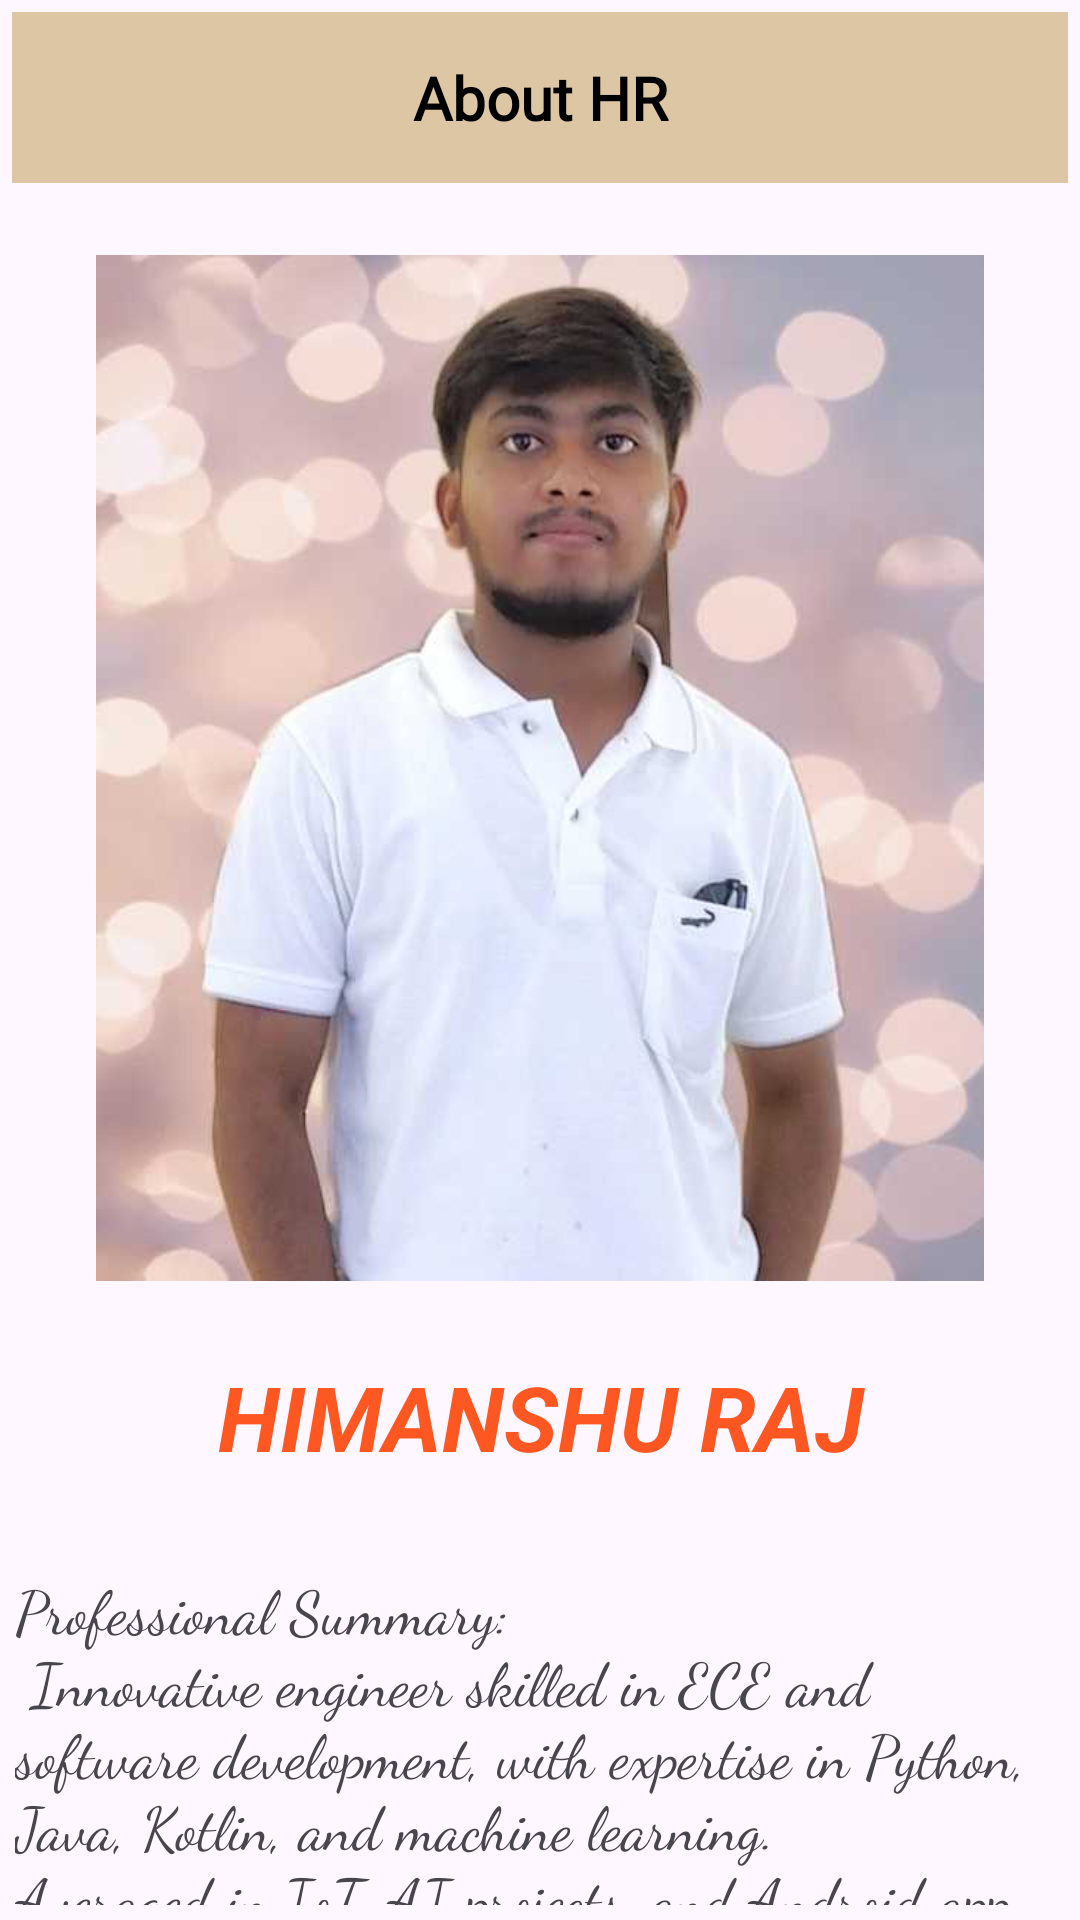

Reconstruct the res/layout file that produces this screen, plus the resources it refers to.
<!-- AndroidManifest.xml: application theme Theme.Portfolio -->
<!-- res/layout/activity_main.xml -->
<?xml version="1.0" encoding="utf-8"?>
<LinearLayout xmlns:android="http://schemas.android.com/apk/res/android"
    xmlns:app="http://schemas.android.com/apk/res-auto"
    xmlns:tools="http://schemas.android.com/tools"
    android:id="@+id/main"
    android:layout_width="match_parent"
    android:layout_height="match_parent"
    android:orientation="vertical"
    tools:context=".MainActivity">

    <TextView
        android:id="@+id/Heading"
        android:layout_width="match_parent"
        android:layout_height="wrap_content"
        android:layout_margin="4dp"
        android:background="#DCC6A4"
        android:fontFamily="@font/barrio"
        android:padding="15dp"
        android:text="About HR"
        android:textAlignment="center"
        android:textColor="@color/black"
        android:textIsSelectable="true"
        android:textSize="20sp"
        android:textStyle="bold" />


    <ImageView
        android:id="@+id/pic"
        android:layout_width="wrap_content"
        android:layout_height="342dp"
        android:layout_margin="20dp"
        android:requiresFadingEdge="horizontal|vertical"
        android:src="@drawable/me" />

    <TextView
        android:id="@+id/name"
        android:layout_width="match_parent"
        android:layout_height="wrap_content"
        android:padding="5dp"
        android:text="HIMANSHU RAJ"
        android:textAlignment="center"
        android:textColor="#FF5722"
        android:textSize="30sp"
        android:textStyle="bold|italic" />

    <TextView
        android:id="@+id/about"
        android:layout_width="match_parent"
        android:layout_height="wrap_content"
        android:layout_marginTop="20dp"
        android:fontFamily="cursive"
        android:padding="5dp"
        android:text="@string/about"
        android:textSize="20sp" />

    <Button
        android:id="@+id/btn_next"
        android:layout_width="match_parent"
        android:layout_height="wrap_content"
        android:padding="5dp"
        android:text="Next" />

</LinearLayout>
<!-- resources referenced by this layout -->
<resources>
  <!-- drawable me: jpg bitmap (drawable, 20765 bytes) -->
  <string name="about"> Professional Summary:\n Innovative engineer skilled in ECE and software development, with expertise in Python, Java, Kotlin, and machine learning.\nAveraged in IoT, AI projects, and Android app development.
      Experienced project leader with hands-on internship and project work.\n Averaged analytical skills in stock market analysis. Committed to continuous learning and creating impactful technological solutions.</string>
  <style name="Theme.Portfolio" parent="Base.Theme.Portfolio" />
  <style name="Base.Theme.Portfolio" parent="Theme.Material3.DayNight.NoActionBar">
          
          
      </style>
  <!-- not gathered from this repository: default colours our renderer supplied (Android Studio template values) -->
  <color name="black">#FF000000</color>
</resources>
